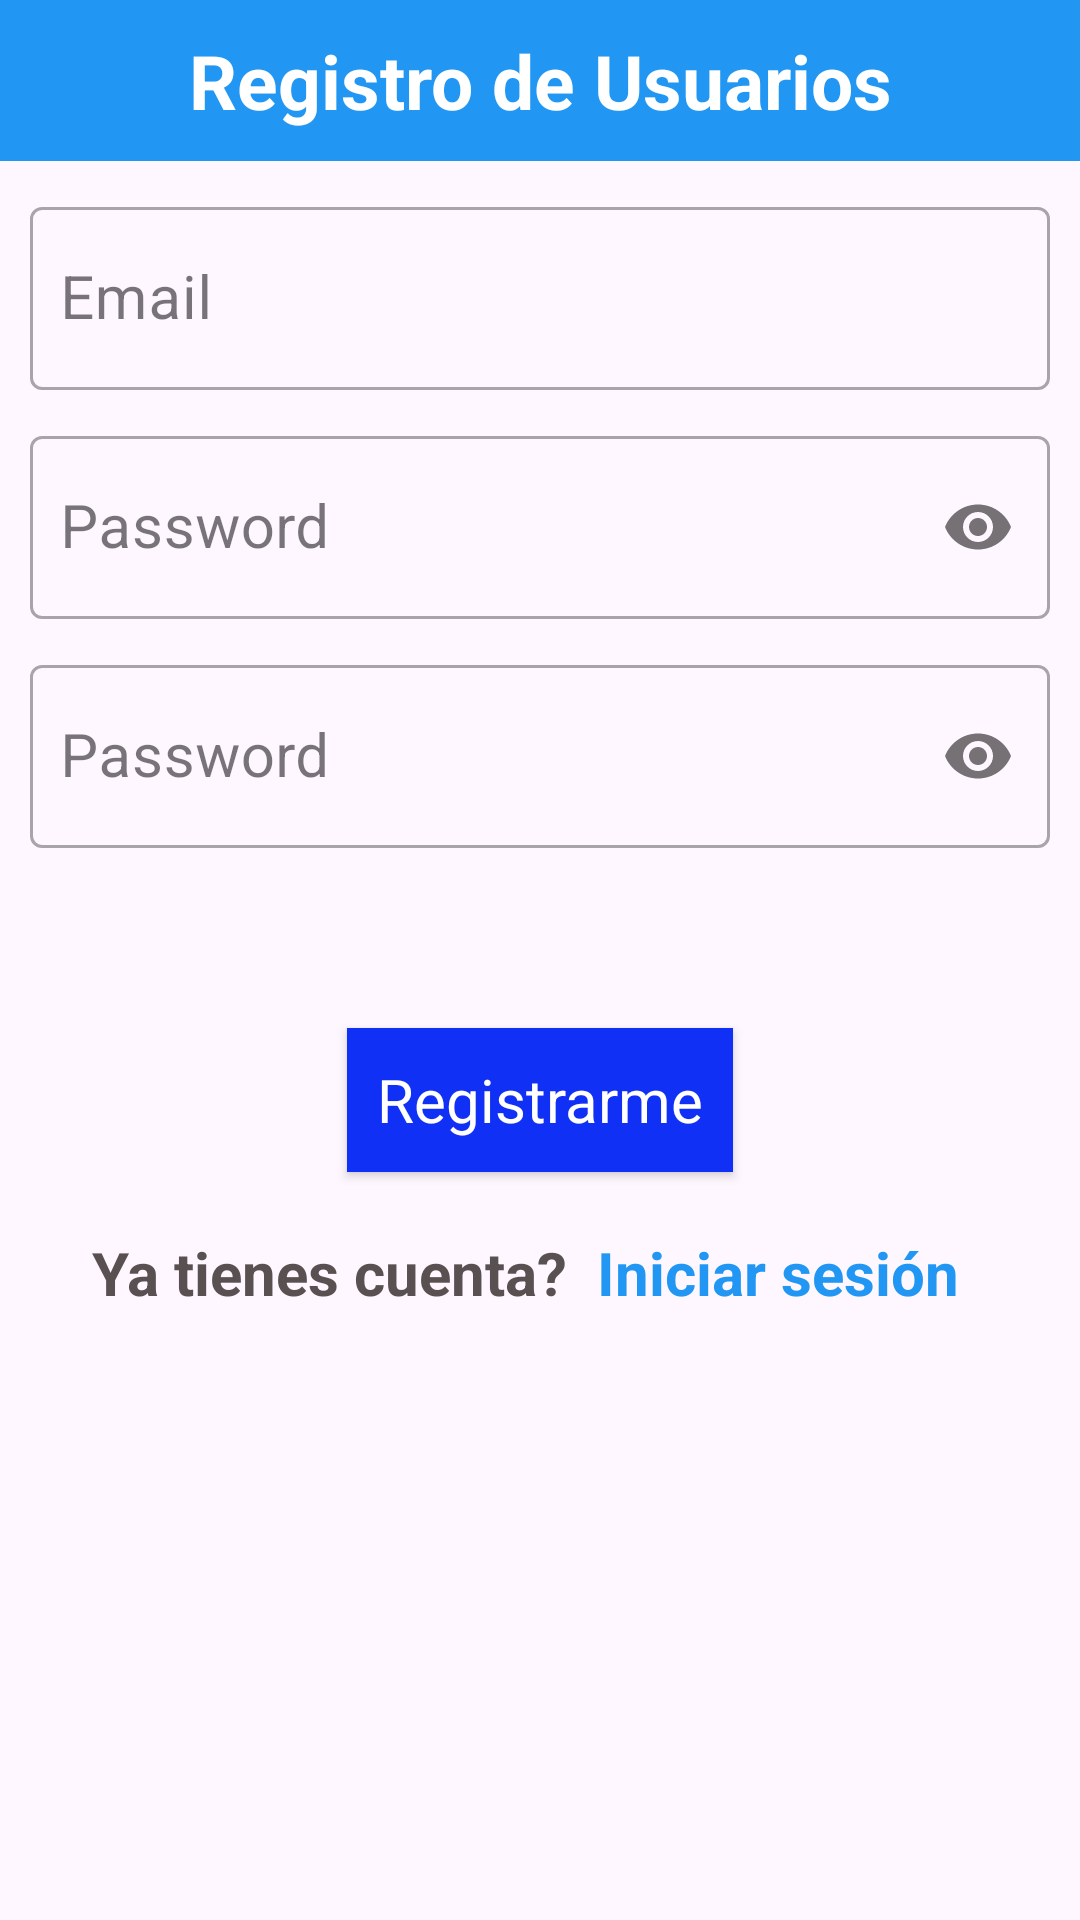

The Android layout XML behind this screen, and the referenced resources:
<!-- AndroidManifest.xml: application theme Theme.FBRealtimeDB -->
<!-- res/layout/activity_crear.xml -->
<?xml version="1.0" encoding="utf-8"?>
<androidx.constraintlayout.widget.ConstraintLayout xmlns:android="http://schemas.android.com/apk/res/android"
    xmlns:app="http://schemas.android.com/apk/res-auto"
    xmlns:tools="http://schemas.android.com/tools"
    android:layout_width="match_parent"
    android:layout_height="match_parent"
    tools:context=".Crear">

    <TextView
        android:id="@+id/textView"
        android:layout_width="match_parent"
        android:layout_height="wrap_content"
        android:background="#2196F3"
        android:gravity="center"
        android:padding="10dp"
        android:text="Registro de Usuarios"
        android:textColor="@color/white"
        android:textSize="25dp"
        android:textStyle="bold" />


    <LinearLayout
        android:layout_width="match_parent"
        android:layout_height="wrap_content"
        android:layout_gravity="center"
        android:layout_marginVertical="10dp"
        android:gravity="center"
        android:orientation="vertical"
        app:layout_constraintBottom_toBottomOf="parent"
        app:layout_constraintTop_toBottomOf="@+id/textView"
        app:layout_constraintVertical_bias="0.0">

        <com.google.android.material.textfield.TextInputLayout
            style="@style/Widget.MaterialComponents.TextInputLayout.OutlinedBox"
            android:layout_width="match_parent"
            android:layout_height="wrap_content">

            <com.google.android.material.textfield.TextInputEditText
                android:id="@+id/etEmail"
                android:layout_width="match_parent"
                android:layout_height="wrap_content"
                android:layout_marginHorizontal="10dp"
                android:hint="Email"
                android:inputType="textEmailAddress"
                android:paddingHorizontal="10dp"
                android:textColor="#2196F3"
                android:textColorHint="#2196F3"
                android:textSize="20dp" />

        </com.google.android.material.textfield.TextInputLayout>

        <com.google.android.material.textfield.TextInputLayout
            style="@style/Widget.MaterialComponents.TextInputLayout.OutlinedBox"
            android:layout_width="match_parent"
            android:layout_height="wrap_content"
            android:layout_marginTop="10dp"

            app:passwordToggleEnabled="true">

            <com.google.android.material.textfield.TextInputEditText
                android:id="@+id/etPass"
                android:layout_width="match_parent"
                android:layout_height="wrap_content"
                android:layout_marginHorizontal="10dp"
                android:hint="Password"
                android:inputType="textPassword"
                android:paddingHorizontal="10dp"
                android:textColor="#2196F3"
                android:textColorHint="#2196F3"
                android:textSize="20dp" />

        </com.google.android.material.textfield.TextInputLayout>

        <com.google.android.material.textfield.TextInputLayout
            style="@style/Widget.MaterialComponents.TextInputLayout.OutlinedBox"
            android:layout_width="match_parent"
            android:layout_height="wrap_content"
            android:layout_marginTop="10dp"

            app:passwordToggleEnabled="true">

            <com.google.android.material.textfield.TextInputEditText
                android:id="@+id/etConPass"
                android:layout_width="match_parent"
                android:layout_height="wrap_content"
                android:layout_marginHorizontal="10dp"
                android:hint="Password"
                android:inputType="textPassword"
                android:paddingHorizontal="10dp"
                android:textColor="#2196F3"
                android:textColorHint="#2196F3"
                android:textSize="20dp" />

        </com.google.android.material.textfield.TextInputLayout>

        <Button
            android:id="@+id/btnGuardar"
            android:layout_width="wrap_content"
            android:layout_height="wrap_content"
            android:layout_marginTop="60dp"
            android:layout_marginBottom="20dp"
            android:background="#1130F6"
            android:fontFamily="sans-serif"
            android:gravity="center_vertical"
            android:paddingHorizontal="10dp"
            android:text="Registrarme"
            android:textAllCaps="false"
            android:textColor="@color/white"
            android:textSize="20dp" />

        <LinearLayout
            android:layout_width="match_parent"
            android:layout_height="wrap_content"
            android:gravity="center_horizontal"
            android:orientation="horizontal">

            <TextView
                android:layout_width="wrap_content"
                android:layout_height="wrap_content"
                android:gravity="center"
                android:text="Ya tienes cuenta?"
                android:textColor="#595151"
                android:textSize="20dp"
                android:textStyle="bold" />

            <TextView
                android:id="@+id/btnVolver"
                android:layout_width="wrap_content"
                android:layout_height="wrap_content"
                android:layout_marginHorizontal="10dp"
                android:gravity="center"
                android:text="Iniciar sesión"
                android:textColor="#2196F3"
                android:textSize="20dp"
                android:textStyle="bold" />
        </LinearLayout>


    </LinearLayout>


</androidx.constraintlayout.widget.ConstraintLayout>
<!-- resources referenced by this layout -->
<resources>
  <style name="Theme.FBRealtimeDB" parent="Base.Theme.FBRealtimeDB" />
  <style name="Base.Theme.FBRealtimeDB" parent="Theme.Material3.DayNight.NoActionBar">
          
          
      </style>
  <!-- not gathered from this repository: default colours our renderer supplied (Android Studio template values) -->
  <color name="white">#FFFFFFFF</color>
</resources>
